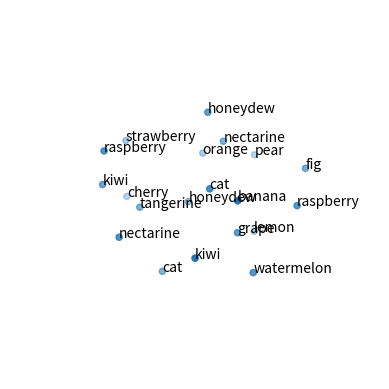

Reproduce this figure in Python.
import numpy as np
import matplotlib.pyplot as plt
import time
import random

# Define the Fruchterman-Reingold algorithm
def fruchterman_reingold(cosine_similarities, dim=3, iterations=50, k=None, temperature=1.0, cooling_factor=0.95):
    # Set default value for k
    if k is None:
        k = np.sqrt(1.0 / len(cosine_similarities))
    # Initialize the positions randomly in a 3D space
    positions = np.random.rand(len(cosine_similarities), dim)
    # Calculate the initial distance matrix
    distances = np.sqrt(np.sum((positions[:, np.newaxis, :] - positions[np.newaxis, :, :]) ** 2, axis=-1))

    # Apply the Fruchterman-Reingold algorithm
    for _ in range(iterations):
        # Calculate the attractive and repulsive forces
        attractive_forces = np.zeros((len(cosine_similarities), dim))
        repulsive_forces = np.zeros((len(cosine_similarities), dim))
        for i in range(len(cosine_similarities)):
            for j in range(len(cosine_similarities)):
                if i == j:
                    continue
                attractive_force = (distances[i, j] ** 2) / k
                repulsive_force = k ** 2 / distances[i, j]
                attractive_forces[i] += attractive_force * (positions[j] - positions[i])
                repulsive_forces[i] -= repulsive_force * (positions[j] - positions[i])
        forces = attractive_forces + repulsive_forces
        # Update the positions
        positions += temperature * forces / np.sqrt(np.sum(forces ** 2, axis=-1))[:, np.newaxis]
        # Apply bounds to the positions
        positions = np.clip(positions, 0, 1)
        distances = np.sqrt(np.sum((positions[:, np.newaxis, :] - positions[np.newaxis, :, :]) ** 2, axis=-1))
        # Cool down the temperature
        temperature *= cooling_factor

    return positions

def similarity_scores(num_words, num_scores, words):
    num_scores += 1
    scores = np.zeros((num_words, num_scores))

    for i in range(num_words):
        random_word = random.randint(0, len(words) - 1)
        scores[i][0] = random_word

        for j in range(1, num_scores):
            scores[i][j] = random.uniform(0, 1)

    return scores


# Generate cosine similarity scores
words = ['apple', 'banana', 'cherry', 'date', 'elderberry', 'fig', 'grape', 'honeydew', 'kiwi', 'lemon', 'mango', 'nectarine', 'orange', 'pear', 'quince', 'raspberry', 'strawberry', 'tangerine', 'watermelon', 'cat', 'dog', 'mouse']
cos_sim = similarity_scores(20, 20, words)
# Extract the cosine similarity scores
fr_matrix = cos_sim[:, 1:].astype(float)
# Apply the Fruchterman-Reingold algorithm to the graph
pos = fruchterman_reingold(fr_matrix)

# Extract the 3-dimensional coordinates of each node
x = pos[:, 0]
y = pos[:, 1]
z = pos[:, 2]

fig = plt.figure()
ax = fig.add_subplot(111, projection='3d')
ax.scatter(x, y, z)
ax.set_axis_off()

# Extract the labels of each node
labels = cos_sim[:, 0].astype(int)

# Label each node with its corresponding cosine similarity score
for i in range(fr_matrix.shape[0]):
    ax.text(x[i], y[i], z[i], s=words[labels[i]], fontsize=10)

print("Showing plot...")
plt.show()
